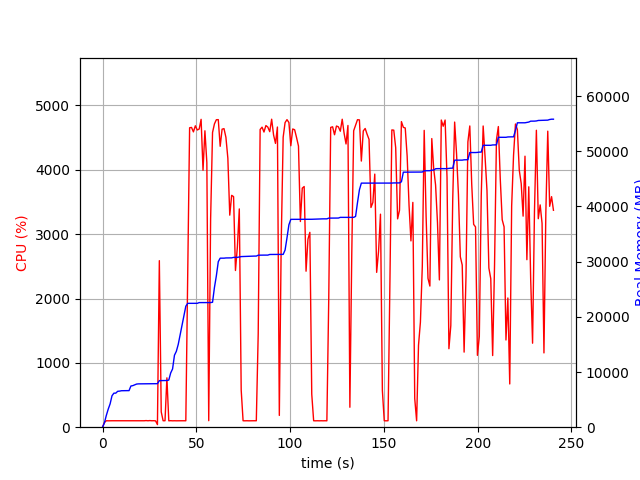

The data file committed next to this chart (first rows):
elapsed_time, nproc, cpu, mem_real, mem_virtual
4.291534423828125e-05, 1, 0.0, 6.965, 3186
1.007, 1, 73.5, 802.9, 1733
2.015, 1, 100.2, 2137, 4997
3.023, 1, 99.2, 3269, 5061
4.031, 1, 100.2, 4225, 6895
5.039, 1, 100.2, 5695, 8687
6.046, 1, 100.2, 6169, 8699
7.054, 1, 100.3, 6171, 8699
8.062, 1, 100.2, 6503, 8827
9.069, 1, 101.3, 6537, 8827
10.08, 1, 99.2, 6609, 8827
11.09, 1, 100.9, 6621, 8827
12.1, 1, 100.1, 6623, 8827
13.11, 1, 100.0, 6627, 8827
14.12, 1, 100.0, 6627, 8827
15.13, 1, 100.0, 7467, 10875
16.14, 1, 101.0, 7531, 10875
17.15, 1, 99.9, 7685, 10875
18.16, 1, 100.0, 7819, 10875
19.17, 1, 100.0, 7853, 10875
20.18, 1, 100.0, 7855, 10875
21.19, 1, 99.9, 7855, 10875
22.2, 1, 100.0, 7855, 10875
23.21, 1, 102.9, 7863, 10875
24.22, 1, 99.9, 7863, 10875
25.23, 1, 102.9, 7865, 10875
26.24, 1, 100.1, 7865, 10875
27.25, 1, 101.0, 7867, 10875
28.26, 1, 99.0, 7867, 10875
29.27, 2, 40.6, 7887, 11066
30.28, 1, 2588, 8441, 14943
31.29, 1, 238.0, 8449, 14943
32.3, 1, 100.2, 8449, 14943
33.3, 1, 100.2, 8449, 14943
34.31, 1, 766.9, 8463, 14943
35.32, 1, 99.2, 8539, 14943
36.33, 1, 101.3, 9831, 17695
37.34, 1, 99.2, 10557, 17695
38.34, 1, 100.2, 13045, 22815
39.35, 1, 99.3, 13755, 23039
40.36, 1, 100.2, 15011, 31503
41.37, 1, 100.0, 16747, 31843
42.38, 1, 100.1, 18479, 32227
43.39, 1, 99.0, 20203, 32699
44.4, 1, 100.1, 21927, 32699
45.41, 1, 2344, 22447, 32699
46.42, 1, 4653, 22447, 32699
47.45, 1, 4658, 22448, 32706
48.45, 1, 4589, 22448, 32706
49.48, 1, 4684, 22450, 32706
50.5, 1, 4619, 22450, 32706
51.53, 1, 4634, 22582, 32838
52.55, 1, 4784, 22582, 32838
53.57, 1, 3993, 22582, 32838
54.58, 1, 4606, 22584, 32838
55.61, 1, 4113, 22584, 32838
56.62, 1, 101.1, 22584, 32838
57.62, 1, 3238, 22586, 32866
58.64, 1, 4580, 22642, 32866
59.65, 1, 4713, 25309, 33961
... 178 more rows
